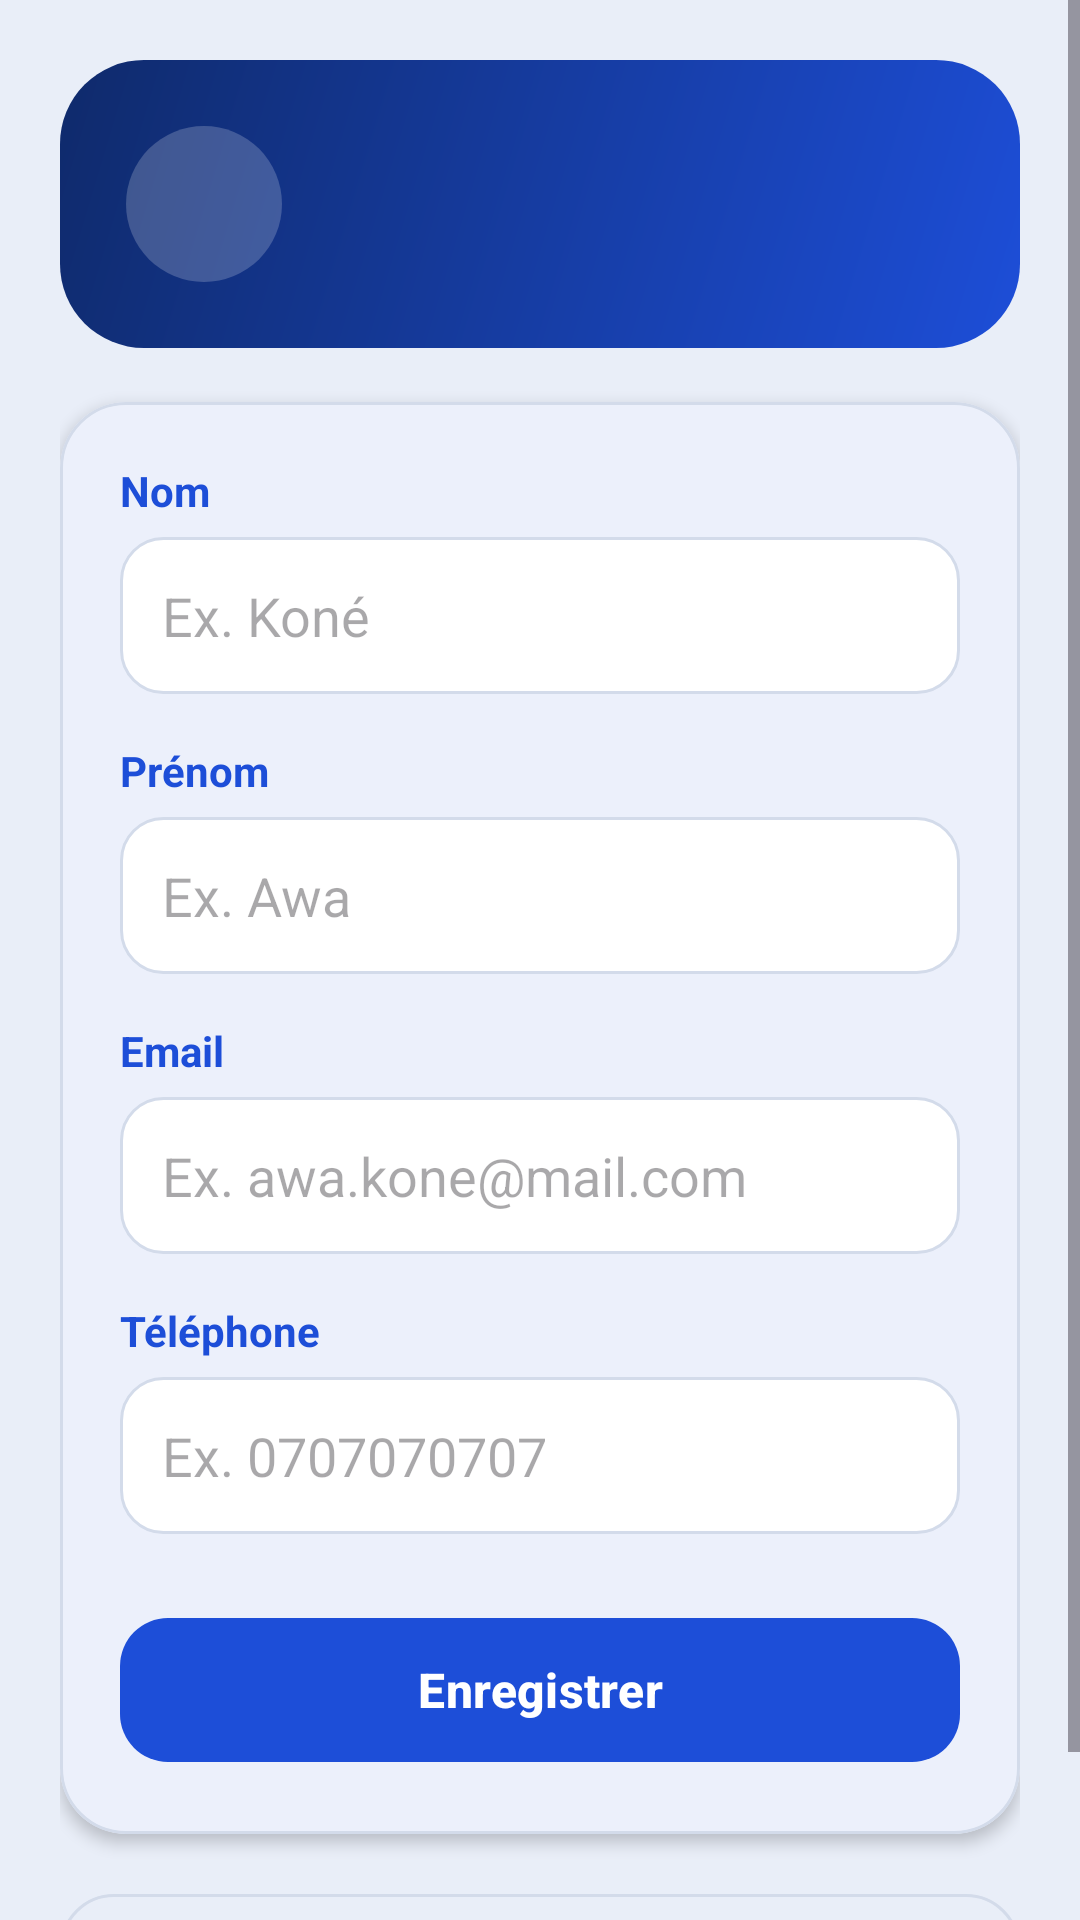

The Android layout XML behind this screen, and the referenced resources:
<!-- AndroidManifest.xml: application theme Theme.GestionClasse -->
<!-- res/layout/activity_formulaire_etudiant.xml -->
<?xml version="1.0" encoding="utf-8"?>
<ScrollView xmlns:android="http://schemas.android.com/apk/res/android"
    xmlns:app="http://schemas.android.com/apk/res-auto"
    android:layout_width="match_parent"
    android:layout_height="match_parent"
    android:background="@color/fond_ecran"
    android:fillViewport="true"
    android:fitsSystemWindows="true">

    <LinearLayout
        android:layout_width="match_parent"
        android:layout_height="wrap_content"
        android:orientation="vertical"
        android:padding="20dp">

        
        <LinearLayout
            android:layout_width="match_parent"
            android:layout_height="wrap_content"
            android:background="@drawable/fond_hero"
            android:gravity="center_vertical"
            android:orientation="horizontal"
            android:padding="22dp">

            <ImageView
                android:layout_width="52dp"
                android:layout_height="52dp"
                android:background="@drawable/cercle_icone"
                android:contentDescription="@null"
                android:padding="13dp"
                android:src="@drawable/ic_etudiants"
                app:backgroundTint="#33FFFFFF"
                app:tint="@android:color/white" />

            
            <TextView
                android:id="@+id/tvTitreFormulaire"
                android:layout_width="0dp"
                android:layout_height="wrap_content"
                android:layout_marginStart="14dp"
                android:layout_weight="1"
                android:textColor="@android:color/white"
                android:textSize="24sp"
                android:textStyle="bold" />
        </LinearLayout>

        
        <com.google.android.material.card.MaterialCardView
            android:layout_width="match_parent"
            android:layout_height="wrap_content"
            android:layout_marginTop="18dp"
            app:cardBackgroundColor="@color/surface"
            app:cardCornerRadius="22dp"
            app:cardElevation="3dp"
            app:strokeColor="@color/contour"
            app:strokeWidth="1dp">

            <LinearLayout
                android:layout_width="match_parent"
                android:layout_height="wrap_content"
                android:orientation="vertical"
                android:padding="20dp">

                
                <TextView
                    android:layout_width="wrap_content"
                    android:layout_height="wrap_content"
                    android:labelFor="@id/etNom"
                    android:text="@string/libelle_nom"
                    android:textColor="@color/primaire"
                    android:textStyle="bold" />

                <EditText
                    android:id="@+id/etNom"
                    android:layout_width="match_parent"
                    android:layout_height="wrap_content"
                    android:layout_marginTop="6dp"
                    android:background="@drawable/champ_arrondi"
                    android:hint="@string/indice_nom"
                    android:inputType="textPersonName|textCapWords"
                    android:maxLength="50"
                    android:padding="14dp" />

                
                <TextView
                    android:layout_width="wrap_content"
                    android:layout_height="wrap_content"
                    android:layout_marginTop="16dp"
                    android:labelFor="@id/etPrenom"
                    android:text="@string/libelle_prenom"
                    android:textColor="@color/primaire"
                    android:textStyle="bold" />

                <EditText
                    android:id="@+id/etPrenom"
                    android:layout_width="match_parent"
                    android:layout_height="wrap_content"
                    android:layout_marginTop="6dp"
                    android:background="@drawable/champ_arrondi"
                    android:hint="@string/indice_prenom"
                    android:inputType="textPersonName|textCapWords"
                    android:maxLength="50"
                    android:padding="14dp" />

                
                <TextView
                    android:layout_width="wrap_content"
                    android:layout_height="wrap_content"
                    android:layout_marginTop="16dp"
                    android:labelFor="@id/etEmail"
                    android:text="@string/libelle_email"
                    android:textColor="@color/primaire"
                    android:textStyle="bold" />

                
                <EditText
                    android:id="@+id/etEmail"
                    android:layout_width="match_parent"
                    android:layout_height="wrap_content"
                    android:layout_marginTop="6dp"
                    android:background="@drawable/champ_arrondi"
                    android:hint="@string/indice_email"
                    android:inputType="textEmailAddress"
                    android:maxLength="80"
                    android:padding="14dp" />

                
                <TextView
                    android:layout_width="wrap_content"
                    android:layout_height="wrap_content"
                    android:layout_marginTop="16dp"
                    android:labelFor="@id/etTelephone"
                    android:text="@string/libelle_telephone"
                    android:textColor="@color/primaire"
                    android:textStyle="bold" />

                
                <EditText
                    android:id="@+id/etTelephone"
                    android:layout_width="match_parent"
                    android:layout_height="wrap_content"
                    android:layout_marginTop="6dp"
                    android:background="@drawable/champ_arrondi"
                    android:hint="@string/indice_telephone"
                    android:inputType="phone"
                    android:maxLength="20"
                    android:padding="14dp" />

                <com.google.android.material.button.MaterialButton
                    android:id="@+id/btnEnregistrer"
                    android:layout_width="match_parent"
                    android:layout_height="56dp"
                    android:layout_marginTop="24dp"
                    android:text="@string/action_enregistrer"
                    android:textAllCaps="false"
                    android:textSize="16sp"
                    android:textStyle="bold"
                    app:backgroundTint="@color/primaire"
                    app:cornerRadius="16dp" />
            </LinearLayout>
        </com.google.android.material.card.MaterialCardView>

        <com.google.android.material.button.MaterialButton
            android:id="@+id/btnAnnuler"
            style="?attr/materialButtonOutlinedStyle"
            android:layout_width="match_parent"
            android:layout_height="54dp"
            android:layout_marginTop="16dp"
            android:text="@string/action_annuler"
            android:textAllCaps="false"
            android:textColor="@color/primaire"
            app:cornerRadius="18dp"
            app:strokeColor="@color/contour" />

    </LinearLayout>
</ScrollView>
<!-- resources referenced by this layout -->
<resources>
  <color name="contour">#D3DBEA</color>
  <color name="fond_ecran">#E9EEF8</color>
  <color name="primaire">#1D4ED8</color>
  <color name="surface">#FFFFFF</color>
  <!-- drawable cercle_icone (drawable) -->
  <?xml version="1.0" encoding="utf-8"?>
  <shape xmlns:android="http://schemas.android.com/apk/res/android"
      android:shape="oval">
      <solid android:color="#FFFFFFFF" />
  </shape>
  <!-- drawable champ_arrondi (drawable) -->
  <?xml version="1.0" encoding="utf-8"?>
  <selector xmlns:android="http://schemas.android.com/apk/res/android">
  
      
      <item android:state_enabled="false">
          <shape android:shape="rectangle">
              <solid android:color="@color/fond_ecran" />
              <stroke
                  android:width="1dp"
                  android:color="@color/contour" />
              <corners android:radius="14dp" />
          </shape>
      </item>
  
      
      <item android:state_focused="true">
          <shape android:shape="rectangle">
              <solid android:color="@color/surface" />
              <stroke
                  android:width="2dp"
                  android:color="@color/primaire" />
              <corners android:radius="14dp" />
          </shape>
      </item>
  
      
      <item>
          <shape android:shape="rectangle">
              <solid android:color="@color/surface" />
              <stroke
                  android:width="1dp"
                  android:color="@color/contour" />
              <corners android:radius="14dp" />
          </shape>
      </item>
  </selector>
  <!-- drawable fond_hero (drawable) -->
  <?xml version="1.0" encoding="utf-8"?>
  <shape xmlns:android="http://schemas.android.com/apk/res/android"
      android:shape="rectangle">
      <gradient
          android:angle="135"
          android:endColor="@color/hero_fin"
          android:startColor="@color/hero_debut"
          android:type="linear" />
      <corners android:radius="28dp" />
  </shape>
  <string name="action_annuler">Annuler</string>
  <string name="action_enregistrer">Enregistrer</string>
  <string name="indice_email">Ex. awa.kone@mail.com</string>
  <string name="indice_nom">Ex. Koné</string>
  <string name="indice_prenom">Ex. Awa</string>
  <string name="indice_telephone">Ex. 0707070707</string>
  <string name="libelle_email">Email</string>
  <string name="libelle_nom">Nom</string>
  <string name="libelle_prenom">Prénom</string>
  <string name="libelle_telephone">Téléphone</string>
  <style name="Theme.GestionClasse" parent="Base.Theme.GestionClasse" />
  <color name="hero_fin">#0F2A6B</color>
  <color name="hero_debut">#1D4ED8</color>
  <color name="sur_primaire">#FFFFFF</color>
  <color name="primaire_conteneur">#DCE6FF</color>
  <color name="sur_primaire_conteneur">#0B2A7A</color>
  <color name="accent_orange">#D9480F</color>
  <color name="sur_accent">#FFFFFF</color>
  <color name="accent_vert">#14804A</color>
  <color name="accent_rouge">#C62F2F</color>
  <color name="texte_principal">#0F1B33</color>
  <color name="texte_secondaire">#5B6B82</color>
  <style name="Animation.GestionClasse" parent="@android:style/Animation.Activity">
          <item name="android:activityOpenEnterAnimation">@anim/slide_in_right</item>
          <item name="android:activityOpenExitAnimation">@anim/slide_out_left</item>
          <item name="android:activityCloseEnterAnimation">@anim/slide_in_left</item>
          <item name="android:activityCloseExitAnimation">@anim/slide_out_right</item>
      </style>
</resources>
